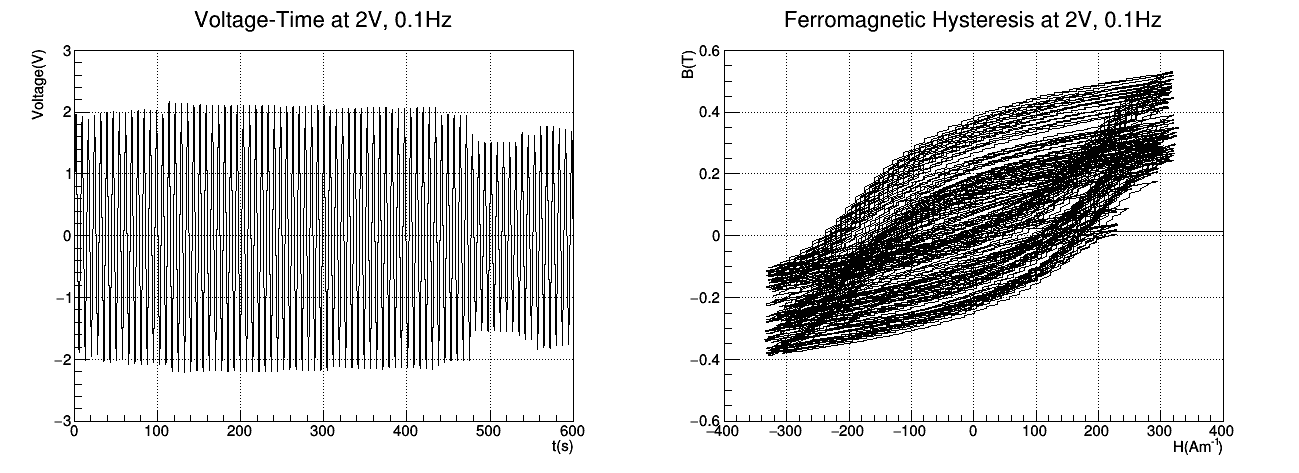

The table this chart was drawn from, first rows:
0, 0, 0.385, -0.0015, 0, 1
0.092, -0.005842, 0.385, -0.1255, 1, 1
0.142, -0.0116, 0.053, -0.105, 1, 1
0.192, -0.01655, 0.053, -0.093, 1, 1
0.242, -0.021, 0.016, -0.085, 1, 1
0.292, -0.0252, 0.016, -0.083, 1, 1
0.342, -0.02934, 0.027, -0.0825, 1, 1
0.392, -0.03352, 0.027, -0.0845, 1, 1
0.442, -0.03784, 0.034, -0.0885, 1, 1
0.492, -0.04239, 0.034, -0.0935, 1, 1
0.542, -0.04727, 0.0395, -0.1015, 1, 1
0.592, -0.05255, 0.0395, -0.11, 1, 1
0.642, -0.0583, 0.0435, -0.12, 1, 1
0.692, -0.06452, 0.0435, -0.1285, 1, 1
0.742, -0.07117, 0.0475, -0.1375, 1, 1
0.792, -0.07824, 0.0475, -0.1455, 1, 1
0.842, -0.08572, 0.051, -0.1535, 1, 1
0.892, -0.09362, 0.051, -0.1625, 1, 1
0.942, -0.102, 0.0545, -0.1735, 1, 1
0.992, -0.111, 0.0545, -0.185, 1, 1
1.042, -0.1204, 0.058, -0.193, 1, 1
1.092, -0.1303, 0.058, -0.201, 1, 1
1.142, -0.1405, 0.062, -0.206, 1, 1
1.192, -0.151, 0.062, -0.215, 1, 1
1.242, -0.1619, 0.0655, -0.22, 1, 1
1.291, -0.1727, 0.0655, -0.2245, 1, 1
1.342, -0.1843, 0.07, -0.23, 1, 1
1.392, -0.1959, 0.07, -0.2345, 1, 1
1.441, -0.2069, 0.0745, -0.212, 1, 1
1.492, -0.217, 0.0745, -0.1865, 1, 1
1.542, -0.2257, 0.0795, -0.16, 1, 1
1.591, -0.2329, 0.0795, -0.1345, 1, 1
1.641, -0.2391, 0.0835, -0.1115, 1, 1
1.691, -0.2441, 0.0835, -0.09, 1, 1
1.741, -0.2481, 0.0865, -0.0695, 1, 1
1.791, -0.251, 0.0865, -0.048, 1, 1
1.841, -0.253, 0.0885, -0.032, 1, 1
1.891, -0.2542, 0.0885, -0.0135, 1, 1
1.941, -0.2545, 0.0895, 0.002, 1, 1
1.991, -0.2541, 0.0895, 0.012, 1, 1
2.041, -0.2533, 0.0895, 0.0215, 1, 1
2.091, -0.2521, 0.0895, 0.0275, 1, 1
2.141, -0.2506, 0.087, 0.031, 1, 1
2.191, -0.2489, 0.087, 0.035, 1, 1
2.241, -0.2471, 0.0825, 0.039, 1, 1
2.291, -0.2451, 0.0825, 0.0415, 1, 1
2.341, -0.243, 0.0775, 0.0435, 1, 1
2.391, -0.2408, 0.0775, 0.044, 1, 1
2.441, -0.2384, 0.072, 0.049, 1, 1
2.491, -0.2359, 0.072, 0.051, 1, 1
2.541, -0.2334, 0.066, 0.05, 1, 1
2.591, -0.2308, 0.066, 0.055, 1, 1
2.641, -0.228, 0.0605, 0.057, 1, 1
2.691, -0.2251, 0.0605, 0.0595, 1, 1
2.741, -0.222, 0.0545, 0.062, 1, 1
2.791, -0.2189, 0.0545, 0.0635, 1, 1
2.841, -0.2157, 0.0485, 0.066, 1, 1
2.891, -0.2123, 0.0485, 0.068, 1, 1
2.941, -0.2089, 0.0425, 0.0695, 1, 1
2.991, -0.2053, 0.0425, 0.072, 1, 1
3.041, -0.2017, 0.0365, 0.0735, 1, 1
... 11,941 more rows
